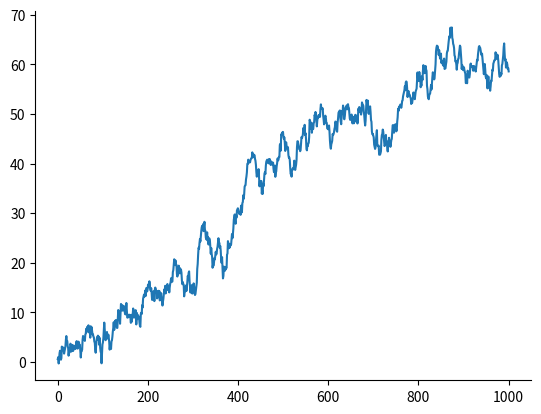

Here is the Python script that generated this plot: (Note: this script raises an exception after producing the figure.)
# %%
import numpy as np
import matplotlib.pyplot as plt

# create a random walk y
y = np.random.randn(1000).cumsum()
x = np.linspace(0, 1000, 1000)

# plot the random walk
plt.plot(x, y)

# hide spines
plt.gca().spines['top'].set_visible(False)
plt.gca().spines['right'].set_visible(False)

# save the plot with a timestamp
import datetime
now = datetime.datetime.now()
plt.savefig('../figures/random_walk_' + str(now) + '.png')


# %%



